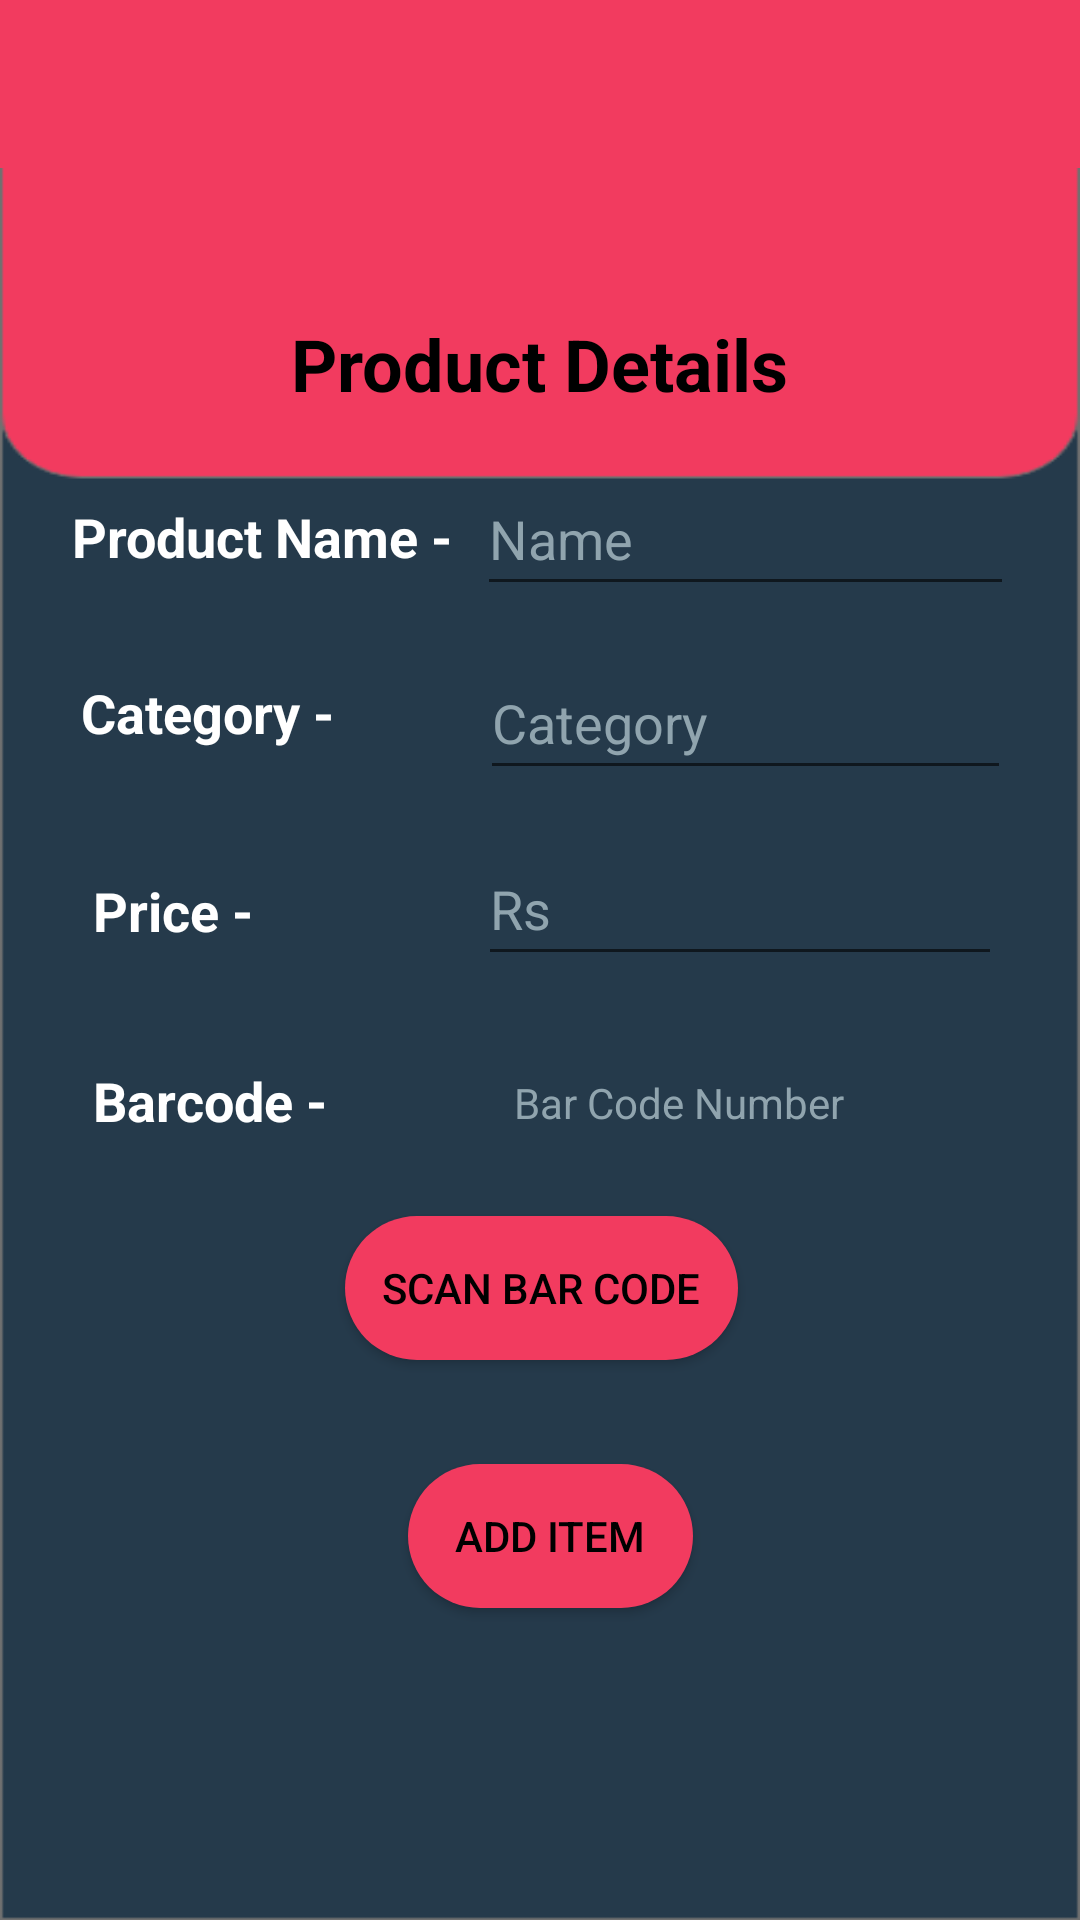

Produce the Android XML layout that renders to this screen, including the resource entries it uses.
<!-- AndroidManifest.xml: application theme Theme.INVENTORY -->
<!-- res/layout/activity_add_items.xml -->
<?xml version="1.0" encoding="utf-8"?>
<RelativeLayout xmlns:android="http://schemas.android.com/apk/res/android"
    xmlns:tools="http://schemas.android.com/tools"
    android:layout_width="match_parent"
    android:layout_height="match_parent"
    android:background="@drawable/inven"
    android:orientation="vertical"
    tools:context=".RegisterActivity">

    <androidx.appcompat.widget.Toolbar
        android:layout_width="match_parent"
        android:layout_height="wrap_content"
        android:id="@+id/toolbar"
        android:background="#f23b5f"/>

    <TextView
        android:id="@+id/textView"
        android:layout_width="wrap_content"
        android:layout_height="wrap_content"
        android:layout_alignParentTop="true"
        android:layout_centerHorizontal="true"
        android:layout_marginStart="85dp"
        android:layout_marginTop="105dp"
        android:text="@string/product_details"
        android:textColor="@color/black"
        android:textSize="24sp"
        android:textStyle="bold"
        tools:layout_editor_absoluteX="97dp"
        tools:layout_editor_absoluteY="16dp"
        tools:ignore="VisualLintOverlap" />

    <TextView
        android:id="@+id/textView3"
        android:layout_width="174dp"
        android:layout_height="wrap_content"
        android:layout_alignParentStart="true"
        android:layout_alignParentBottom="true"
        android:layout_marginStart="24dp"
        android:layout_marginEnd="1dp"
        android:layout_marginBottom="449dp"
        android:layout_toStartOf="@+id/edititemname"
        android:text="@string/product_name"
        android:textColor="@color/white"
        android:textSize="18sp"
        android:textStyle="bold" />

    <EditText
        android:id="@+id/edititemname"
        android:layout_width="179dp"
        android:layout_height="wrap_content"
        android:layout_alignParentEnd="true"
        android:layout_alignParentBottom="true"
        android:layout_marginEnd="22dp"
        android:layout_marginBottom="438dp"
        android:ems="10"
        android:hint="@string/name"
        android:importantForAutofill="no"
        android:inputType="textPersonName"
        android:minHeight="48dp"
        android:textColorHint="#90A4AE"
        tools:ignore="LabelFor" />

    <TextView
        android:id="@+id/textView4"
        android:layout_width="131dp"
        android:layout_height="wrap_content"
        android:layout_below="@id/textView3"
        android:layout_alignStart="@+id/textView3"
        android:layout_alignEnd="@+id/textView3"
        android:layout_marginStart="3dp"
        android:layout_marginTop="-415dp"
        android:layout_marginEnd="4dp"
        android:text="@string/category"
        android:textColor="@color/white"
        android:textSize="18sp"
        android:textStyle="bold"
        tools:ignore="TextSizeCheck" />

    <EditText
        android:id="@+id/editcategory"
        android:layout_width="200dp"
        android:layout_height="wrap_content"
        android:layout_below="@id/edititemname"
        android:layout_alignStart="@+id/edititemname"
        android:layout_alignEnd="@+id/edititemname"
        android:layout_marginStart="1dp"
        android:layout_marginTop="-425dp"
        android:layout_marginEnd="1dp"
        android:ems="10"
        android:hint="@string/category1"
        android:importantForAutofill="no"
        android:inputType="textPersonName"
        android:minHeight="48dp"
        android:textColorHint="#90A4AE"
        tools:ignore="LabelFor" />

    <TextView
        android:id="@+id/textView5"
        android:layout_width="134dp"
        android:layout_height="wrap_content"
        android:layout_below="@id/editcategory"
        android:layout_alignStart="@+id/textView4"
        android:layout_alignEnd="@+id/textView4"
        android:layout_marginStart="4dp"
        android:layout_marginTop="28dp"
        android:layout_marginEnd="-7dp"
        android:text="@string/price"
        android:textColor="@color/white"
        android:textSize="18sp"
        android:textStyle="bold" />

    <EditText
        android:id="@+id/editprice"
        android:layout_width="wrap_content"
        android:layout_height="wrap_content"
        android:layout_below="@id/editcategory"
        android:layout_alignStart="@+id/editcategory"
        android:layout_alignEnd="@+id/editcategory"
        android:layout_marginStart="-1dp"
        android:layout_marginTop="14dp"
        android:layout_marginEnd="3dp"
        android:ems="10"
        android:hint="@string/rs"
        android:importantForAutofill="no"
        android:inputType="number"
        android:minHeight="48dp"
        android:textColorHint="#90A4AE"
        tools:ignore="LabelFor" />

    <TextView
        android:id="@+id/textView7"
        android:layout_width="87dp"
        android:layout_height="wrap_content"
        android:layout_below="@id/textView5"
        android:layout_alignStart="@+id/textView5"
        android:layout_alignEnd="@+id/textView5"
        android:layout_marginStart="0dp"
        android:layout_marginTop="39dp"
        android:layout_marginEnd="-13dp"
        android:text="@string/barcode"
        android:textColor="@color/white"
        android:textSize="18sp"
        android:textStyle="bold"
        tools:ignore="TextSizeCheck" />

    <TextView
        android:id="@+id/barcodeview"
        android:layout_width="162dp"
        android:layout_height="22dp"
        android:layout_alignStart="@+id/editprice"
        android:layout_alignEnd="@+id/editprice"
        android:layout_alignParentBottom="true"
        android:layout_marginStart="12dp"
        android:layout_marginEnd="0dp"
        android:layout_marginBottom="260dp"
        android:ems="10"
        android:hint="@string/bar_code_number"
        android:importantForAutofill="no"
        android:inputType="none"
        android:minHeight="48dp"
        android:textColorHint="#90A4AE"
        tools:ignore="LabelFor" />

    <androidx.appcompat.widget.AppCompatButton
        android:id="@+id/additembuttontodatabase"
        android:layout_width="146dp"
        android:layout_height="wrap_content"
        android:layout_alignParentStart="true"
        android:layout_alignParentEnd="true"
        android:layout_alignParentBottom="true"
        android:layout_marginStart="136dp"
        android:layout_marginEnd="129dp"
        android:layout_marginBottom="104dp"
        android:background="@drawable/button_shape"
        android:text="@string/add_item"
        tools:ignore="VisualLintButtonSize" />

    <androidx.appcompat.widget.AppCompatButton
        android:id="@+id/buttonscan"
        android:layout_width="182dp"
        android:layout_height="wrap_content"
        android:layout_below="@+id/barcodeview"
        android:layout_alignParentStart="true"
        android:layout_alignParentEnd="true"
        android:layout_marginStart="115dp"
        android:layout_marginTop="-235dp"
        android:layout_marginEnd="114dp"
        android:background="@drawable/button_shape"
        android:text="@string/scan_bar_code"
        tools:ignore="VisualLintButtonSize" />

</RelativeLayout>
<!-- resources referenced by this layout -->
<resources>
  <color name="black">#FF000000</color>
  <color name="white">#FFFFFFFF</color>
  <!-- drawable button_shape (drawable) -->
  <?xml version="1.0" encoding="utf-8"?>
  <shape android:shape="rectangle" xmlns:android="http://schemas.android.com/apk/res/android">
  
      <corners android:radius="150dp"/>
      <solid android:color="@color/colorAccent_login"/>
  </shape>
  <!-- drawable inven: png bitmap (drawable, 10901 bytes) -->
  <string name="add_item">Add Item</string>
  <string name="bar_code_number">Bar Code Number</string>
  <string name="barcode">Barcode -</string>
  <string name="category">Category -</string>
  <string name="category1">Category</string>
  <string name="name">Name</string>
  <string name="price">Price - </string>
  <string name="product_details">Product Details</string>
  <string name="product_name">Product Name -</string>
  <string name="rs">Rs</string>
  <string name="scan_bar_code">Scan Bar Code</string>
  <style name="Theme.INVENTORY" parent="Theme.MaterialComponents.DayNight.NoActionBar">
          
          <item name="colorPrimary">@color/purple_500</item>
          <item name="colorPrimaryVariant">#253A4B</item>
          <item name="colorOnPrimary">@color/black</item>
          
          <item name="colorSecondary">@color/teal_200</item>
          <item name="colorSecondaryVariant">@color/teal_700</item>
          <item name="colorOnSecondary">@color/black</item>
          
          <item name="android:statusBarColor">#0A89F1</item>
  
          
          <item name="android:windowFullscreen">true</item>
          <item name="android:textColorPrimary">@color/black</item>
      </style>
  <color name="colorAccent_login">#F23B5f</color>
  <color name="purple_500">#FF6200EE</color>
  <color name="teal_200">#FF03DAC5</color>
  <color name="teal_700">#FF018786</color>
</resources>
